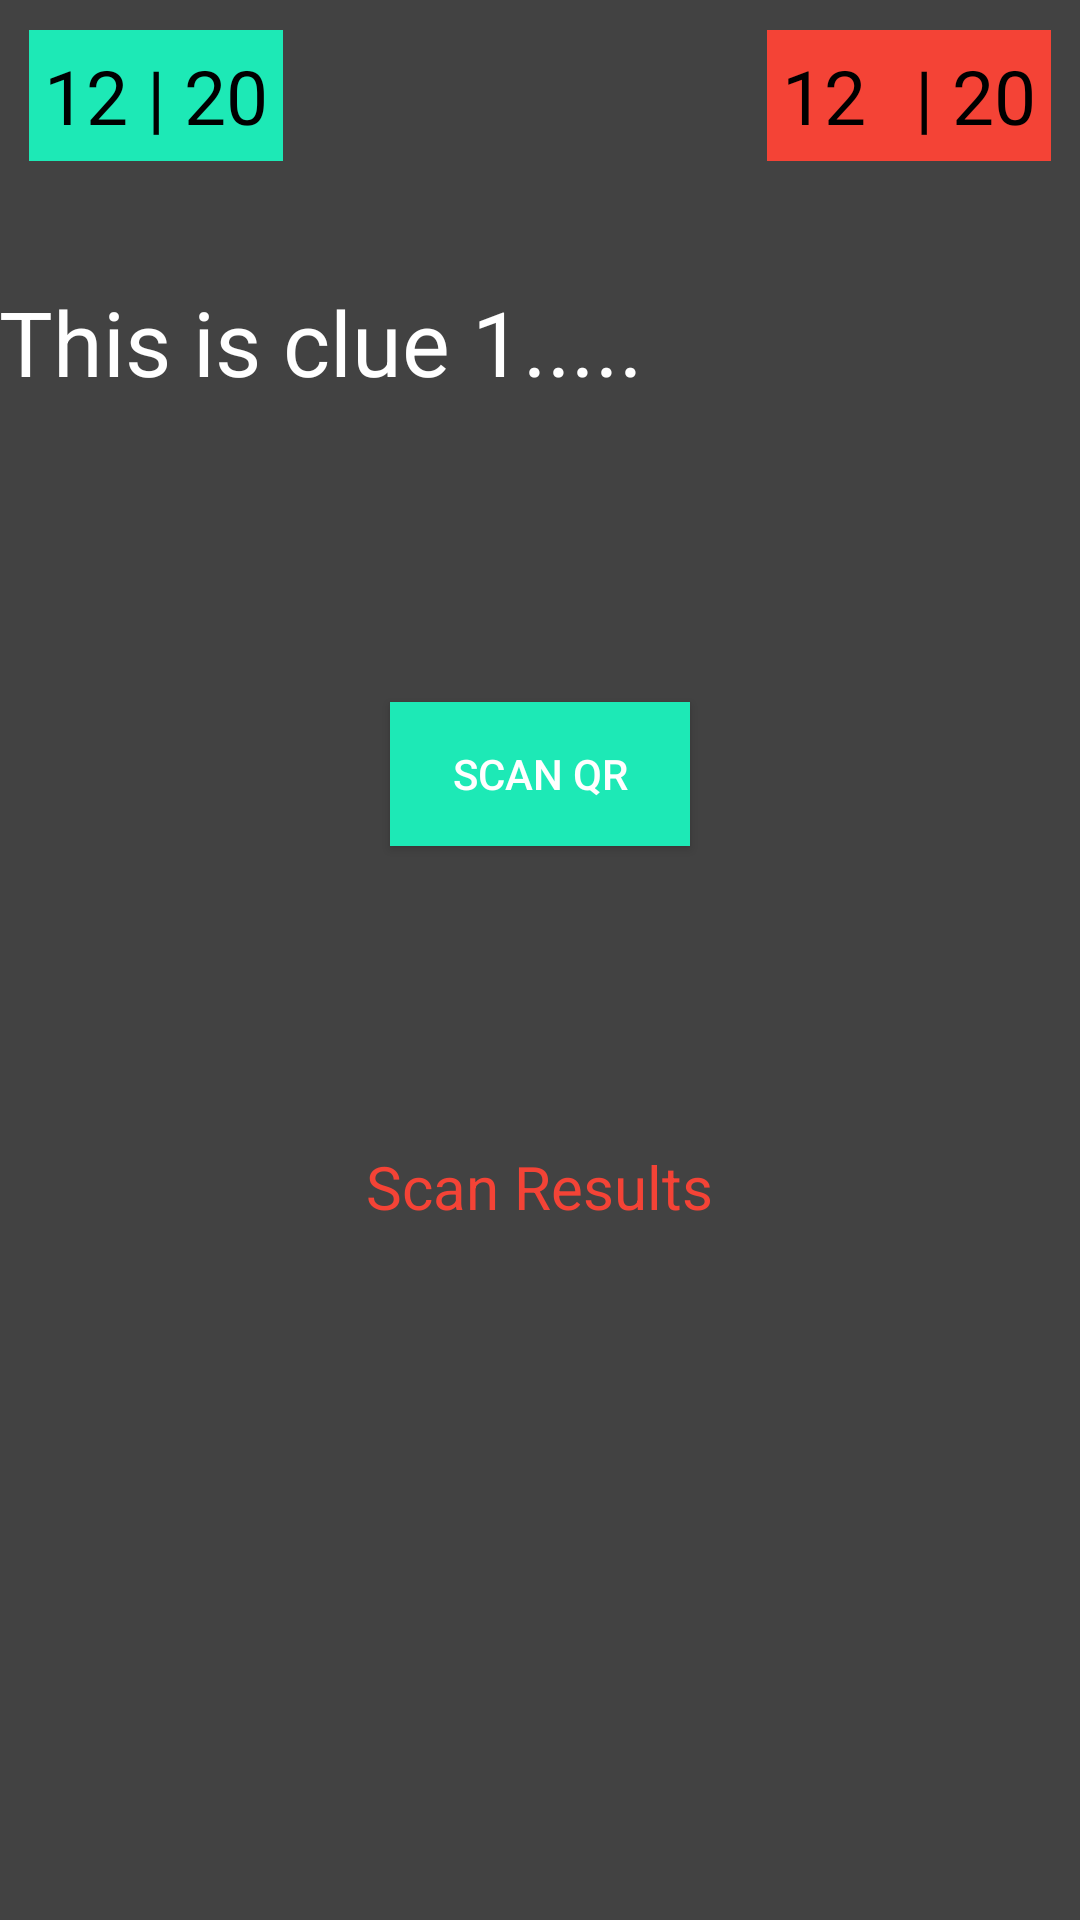

Here is an Android app screen rendered from its layout file. Give the layout XML and the strings, colors and styles it references.
<!-- AndroidManifest.xml: application theme Theme.AppCompat.Light -->
<!-- res/layout/cluescan.xml -->
<?xml version="1.0" encoding="utf-8"?>
<RelativeLayout xmlns:android="http://schemas.android.com/apk/res/android"
    xmlns:tools="http://schemas.android.com/tools"
    android:layout_width="match_parent"
    android:layout_height="match_parent"
    android:paddingBottom="@dimen/activity_vertical_margin"
    android:paddingLeft="@dimen/activity_horizontal_margin"
    android:paddingRight="@dimen/activity_horizontal_margin"
    android:paddingTop="@dimen/activity_vertical_margin"
                android:background="#424242"
    tools:context="com.example.bidisha.ace.MainActivity">

    <RelativeLayout
        android:id="@+id/headerInfo"
        android:layout_width="match_parent"
        android:layout_height="wrap_content">

        <RelativeLayout
            android:layout_width="wrap_content"
            android:layout_height="wrap_content"
            android:layout_margin="10dp"
            android:padding="5dp"
            android:background="#1de9b6">

            <TextView
                android:id="@+id/currentQ"
                android:layout_width="wrap_content"
                android:layout_height="wrap_content"
                android:layout_alignParentLeft="true"
                android:layout_alignParentTop="true"

                android:textColor="#000000"
                android:textSize="25dp"
                android:text="12" />

            <TextView
                android:layout_width="wrap_content"
                android:layout_height="wrap_content"
                android:layout_alignParentTop="true"
                android:layout_toRightOf="@+id/currentQ"
                android:textColor="#000000"
                android:textSize="25dp"
                android:text=" | 20" />
        </RelativeLayout>
        <RelativeLayout
            android:layout_width="wrap_content"
            android:layout_height="wrap_content"
            android:layout_margin="10dp"


            android:textColor="#000000"

            >
            

            <TextView
                android:id="@+id/time_sec"
                android:layout_width="wrap_content"
                android:layout_height="wrap_content"
                android:layout_alignParentTop="true"
                android:layout_alignParentRight="true"
                android:background="#f44336"
                android:textColor="#000000"
                android:padding="5dp"
                android:textSize="25dp"
                android:text=" | 20" />

            

            <TextView
                android:id="@+id/time_mins"
                android:layout_width="wrap_content"
                android:layout_height="wrap_content"
                android:layout_toLeftOf="@id/time_sec"
                android:layout_alignParentTop="true"
                android:background="#f44336"
                android:textColor="#000000"
                android:padding="5dp"
                android:textSize="25dp"
                android:text="12" />
        </RelativeLayout>

    </RelativeLayout>

    <TextView
        android:id="@+id/clue"
        android:layout_width="match_parent"
        android:layout_height="wrap_content"
        android:layout_below="@+id/headerInfo"
        android:layout_marginTop="30dp"
        android:textColor="#FFFFFF"
        android:textSize="30dp"
        android:text="@string/clue1" />

    <Button
        android:layout_width="100dp"
        android:layout_height="wrap_content"
        android:layout_below="@+id/clue"
        android:layout_centerHorizontal="true"
        android:layout_marginTop="100dp"
        android:text="SCAN QR"
        android:background="#1de9b6"
        android:id="@+id/scanQR"
        android:textColor="#FFFFFF" />

    <TextView
        android:layout_width="wrap_content"
        android:layout_height="wrap_content"
        android:layout_below="@+id/scanQR"
        android:layout_centerHorizontal="true"
        android:layout_marginTop="100dp"
        android:text="Scan Results"
        android:textColor="#f44336"
        android:textSize="20dp"
        android:id="@+id/scanResults" />


</RelativeLayout>
<!-- resources referenced by this layout -->
<resources>
  <string name="clue1">This is clue 1.....</string>
</resources>
